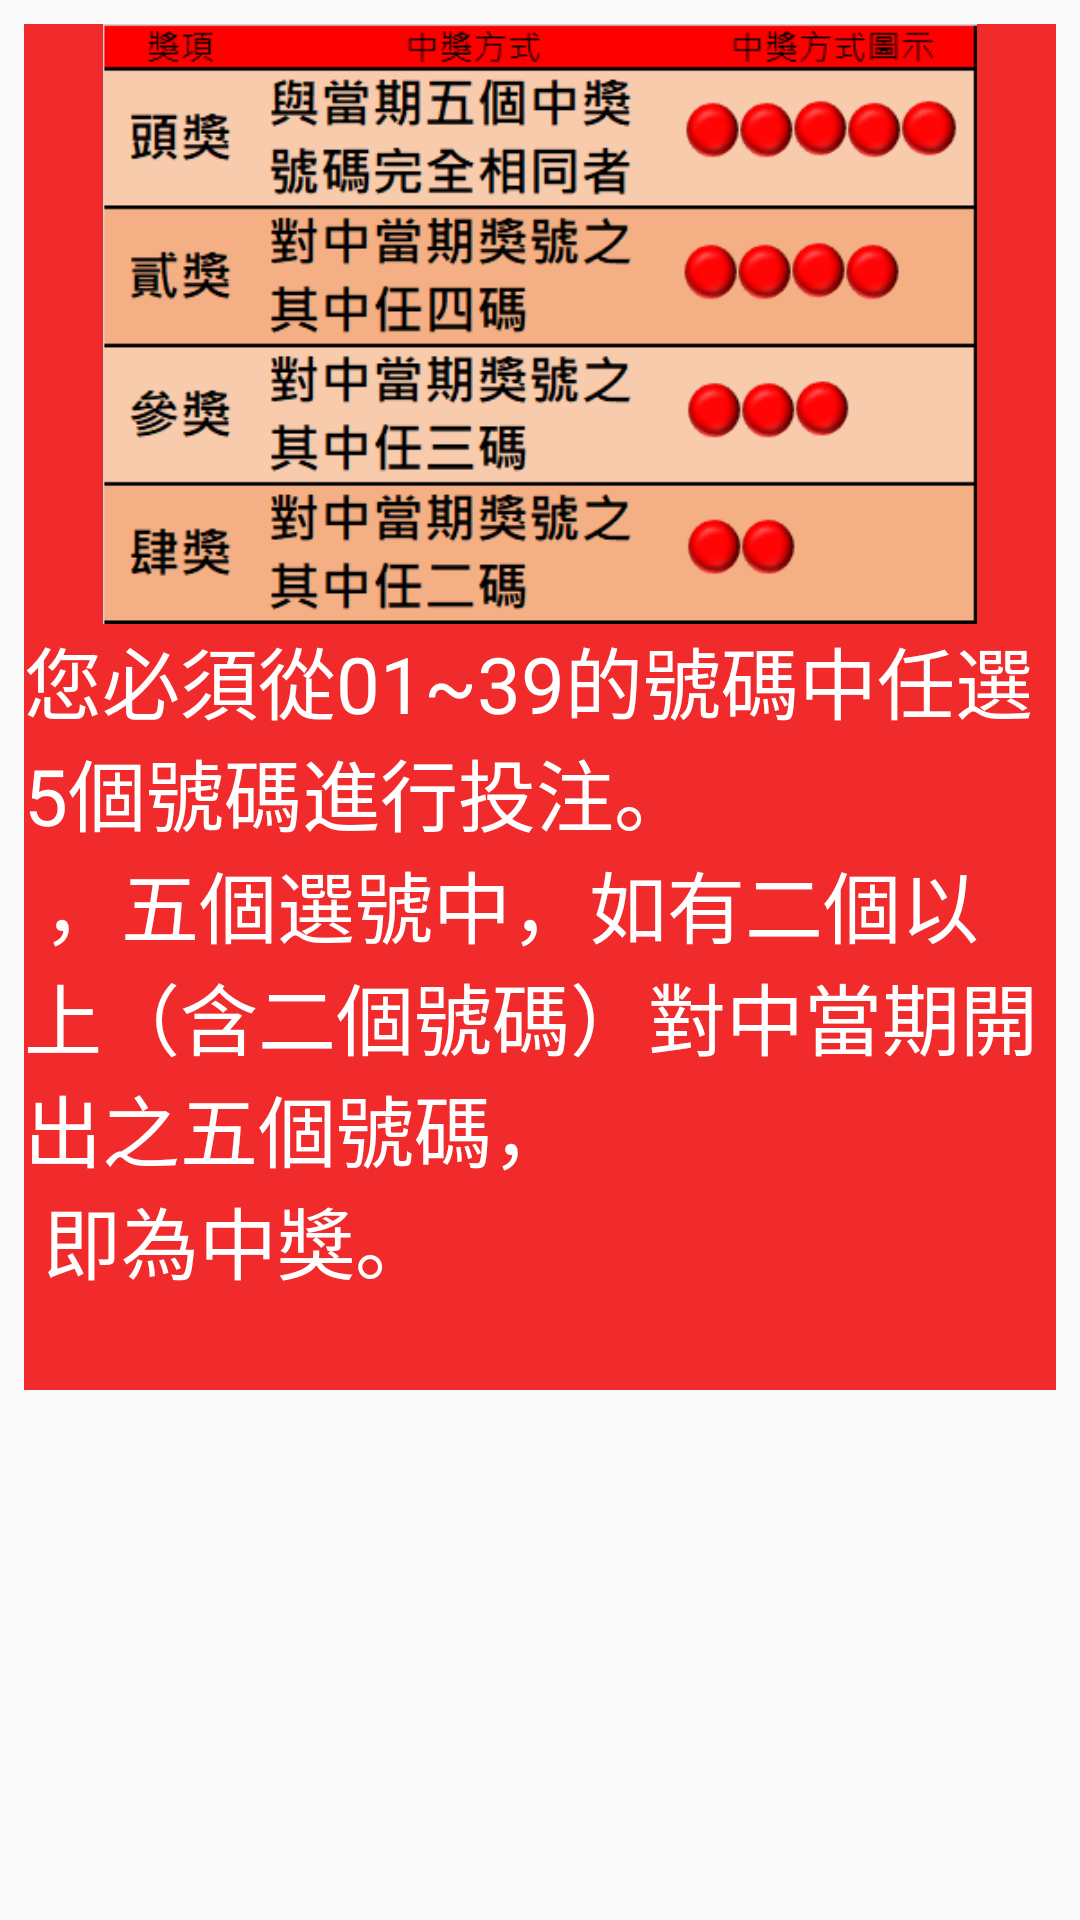

Layout XML and referenced resources for this Android screen:
<!-- AndroidManifest.xml: application theme AppTheme -->
<!-- res/layout/lotto539_dialog_layout.xml -->
<?xml version="1.0" encoding="utf-8"?>
<android.support.v4.widget.NestedScrollView
    xmlns:android="http://schemas.android.com/apk/res/android"
    android:layout_width="match_parent"
    android:layout_height="match_parent">

    <LinearLayout
        android:layout_width="match_parent"
        android:layout_height="match_parent"
        android:layout_margin="8dp"
        android:background="#f12b2b"
        android:orientation="vertical"
        android:scrollbars="horizontal">

        <ImageView
            android:id="@+id/dialog_imageView"
            android:layout_width="wrap_content"
            android:layout_height="200dp"
            android:layout_gravity="center_horizontal"
            android:contentDescription="@string/lotto_539"
            android:src="@drawable/lotte539"/>

        <TextView
            android:id="@+id/textView2"
            android:layout_width="wrap_content"
            android:layout_height="wrap_content"
            android:text="@string/lotto_539_play"
            android:textColor="#ffffff"
            android:textSize="26sp"/>

    </LinearLayout>
</android.support.v4.widget.NestedScrollView>
<!-- resources referenced by this layout -->
<resources>
  <!-- drawable lotte539: png bitmap (drawable, 28168 bytes) -->
  <string name="lotto_539">今彩539</string>
  <string name="lotto_539_play">
          您必須從01~39的號碼中任選5個號碼進行投注。\n
          ，五個選號中，如有二個以上（含二個號碼）對中當期開出之五個號碼，\n
          即為中獎。\n
      </string>
  <style name="AppTheme" parent="Theme.AppCompat.Light.NoActionBar">
          
          <item name="colorPrimary">@color/colorPrimary</item>
          <item name="colorPrimaryDark">@color/colorPrimaryDark</item>
          <item name="colorAccent">@color/colorAccent</item>
          <item name="android:navigationBarColor">@color/colorPrimaryDark</item>
  
          
          <item name="android:windowTranslucentStatus">true</item>
      </style>
  <color name="colorPrimary">#dc1e21</color>
  <color name="colorPrimaryDark">#c10707</color>
  <color name="colorAccent">#FF4081</color>
</resources>
